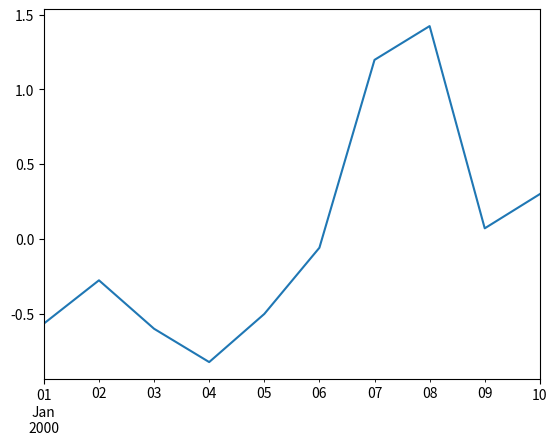

Write the Python code that produced this figure.
#coding:utf8
#1 pandas : series一维数组

import pandas as pd
import numpy as np
import matplotlib.pyplot as plt



series=pd.Series([1,2,3],index=['will','lucy','xia'])


#考点1 缺失值检测，替换 https://blog.csdn.net/sinat_29957455/article/details/79017363

series.isnull()



#2  http://python.jobbole.com/84416/

#cratea a new obj  with numpy--------

s=pd.Series([1,3,5,np.nan,6,8])

dates=pd.date_range('20130101',periods=6)

df=pd.DataFrame(np.random.randn(6,4),index=dates,columns=['a','b','c','d'])

# print df

#cratea a new obj  with dict------

df2=pd.DataFrame({
    'A':1,
    'B':pd.Series(1,index=list(range(4))),
    'C':pd.Timestamp('20100101'),
    'D':np.array([3]*4)
})

# print df2


#数据透视表
df = pd.DataFrame({'A' : ['one', 'one', 'two', 'three'] * 3,
                   'B' : ['A', 'B', 'C'] * 4,
                   'C' : ['foo', 'foo', 'foo', 'bar', 'bar', 'bar'] * 2,
                   'D' : np.random.randn(12),
                   'E' : np.random.randn(12)})

pd.pivot_table(df, values='D', index=['A','B'],columns=['C'])


ts = pd.Series(np.random.randn(10), index=pd.date_range('1/1/2000', periods=10))
ts = ts.cumsum()
ts.plot()

plt.show()